Run: headless pygame with SDL's dummy video driver; simulated clock (each Clock.tick advances the game by its frame time, no real sleeping); random seed 0; keys injected as events and as key.get_pressed() state; no mouse input.
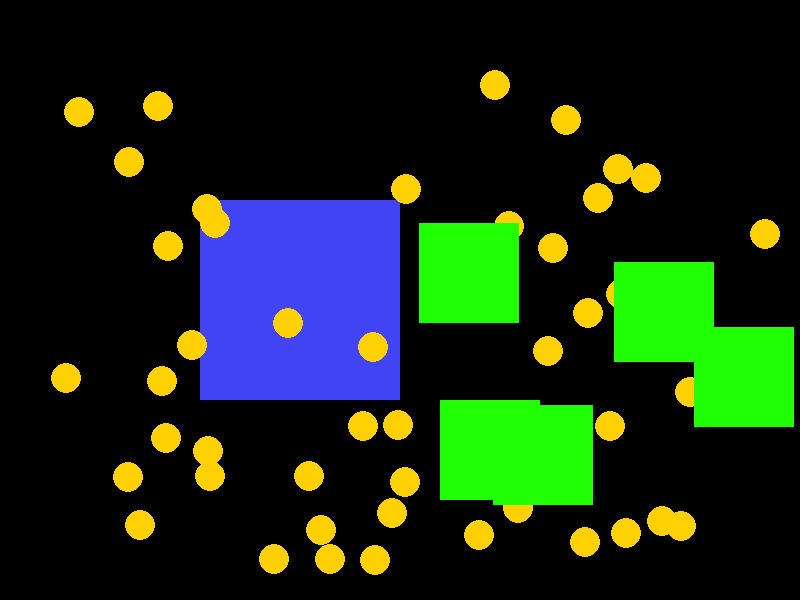
Frame 1 of 4 · flips 1–60 · no input
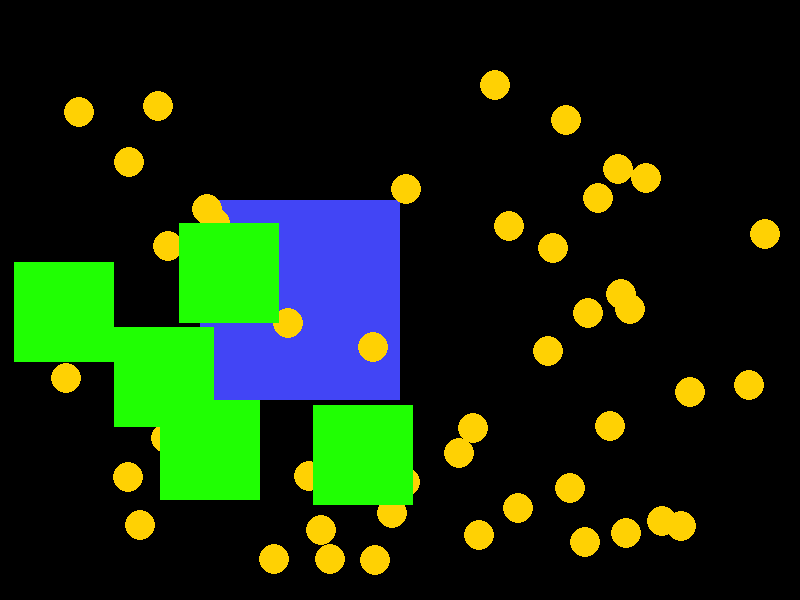
Frame 2 of 4 · flips 61–180 · tapped SPACE, RETURN · held RIGHT (→), D
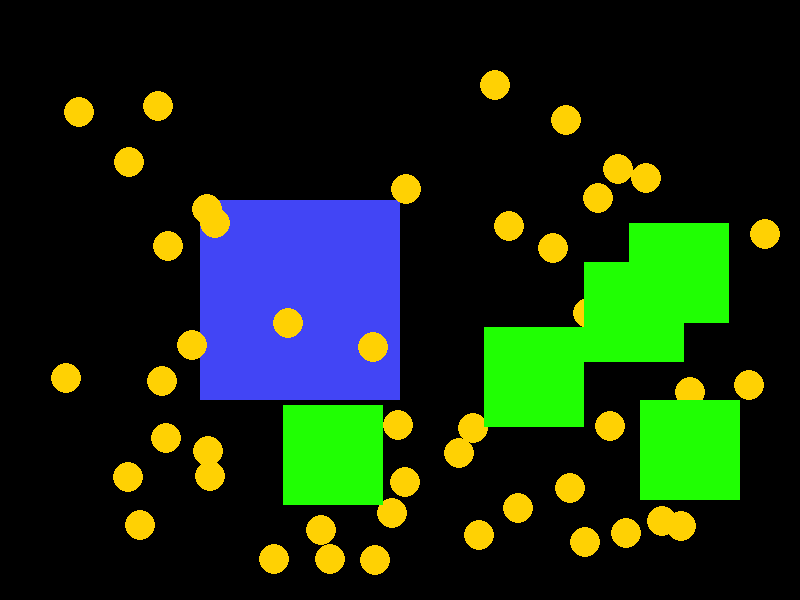
Frame 3 of 4 · flips 181–300 · held DOWN (↓), S
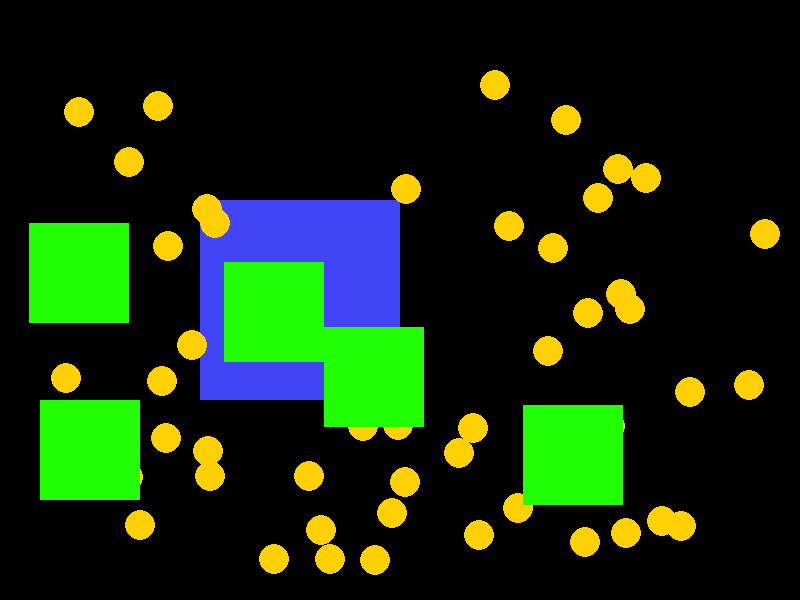
Frame 4 of 4 · flips 301–420 · held LEFT (←), A, UP (↑), W

The pygame program that drew these frames:

import pygame as pg
import random

# Спрайты
class Player(pg.sprite.Sprite):
    def __init__(self, coord_x, coord_y):
        pg.sprite.Sprite.__init__(self)

        self.image = pg.Surface((200, 200))
        self.image.fill((66, 69, 245)) # красим в цвет

        self.rect = self.image.get_rect() # получение класса прямоугольника (хитбокс)
        self.rect.x = coord_x
        self.rect.y = coord_y

class Coin(pg.sprite.Sprite):
    def __init__(self, coord_x, coord_y):
        pg.sprite.Sprite.__init__(self)

        self.image = pg.Surface((30, 30))
        self.image.fill((255, 255, 255))
        self.image.set_colorkey((255, 255, 255))
        pg.draw.circle(self.image, (255, 209, 3), (15, 15), 15)

        self.rect = self.image.get_rect() # получение класса прямоугольника
        self.rect.x = coord_x
        self.rect.y = coord_y

class Enemy(pg.sprite.Sprite): # движущийся спрайт
    def __init__(self, coord_x, coord_y):
        pg.sprite.Sprite.__init__(self)

        self.image = pg.Surface((100, 100))
        self.image.fill((32, 255, 3))

        self.rect = self.image.get_rect() # получение класса прямоугольника
        self.rect.x = coord_x
        self.rect.y = coord_y

        self.speed_x = 5 # скорость для движения

    def update(self):
        self.rect.x += self.speed_x # движение

        # отскок от стен
        if self.rect.x >= 800 - self.rect.width or self.rect.x <= 0:
            self.speed_x *= -1

# Столкновения спрайтов
# pygame.sprite.spritecollide(sprite, group, dokill)
# pygame.sprite.groupcollide(group_1, group_2, dokill_1, dokill_2)



pg.init()

screen = pg.display.set_mode((800, 600))
pg.display.set_caption('Писька бобра')
clock = pg.time.Clock()

player = Player(200, 200) # создание объекта класса
coins = pg.sprite.Group() # создание группы для множества спрайтов
for i in range(50):
    random_x = random.randint(50, 750)
    random_y = random.randint(50, 550)

    coin = Coin(random_x, random_y)
    coins.add(coin) # наполняем группу монетками

enemies = pg.sprite.Group() # группа врагов скакунов
for i in range(5):
    random_x = random.randint(100, 700)
    random_y = random.randint(100, 500)

    enemy = Enemy(random_x, random_y)
    enemies.add(enemy)

isActive = True
while isActive:
    clock.tick(60)

    for event in pg.event.get():
        if event.type == pg.QUIT:
            isActive = False

    enemies.update()

    screen.fill((0, 0 ,0))
    screen.blit(player.image, player.rect)
    coins.draw(screen) # отрисовка всей группы спрайтов
    enemies.draw(screen) # рисуем движущиеся спрайты

    pg.display.flip()

pg.quit()
